Run: headless pygame with SDL's dummy video driver; simulated clock (each Clock.tick advances the game by its frame time, no real sleeping); random seed 0; keys injected as events and as key.get_pressed() state; no mouse input.
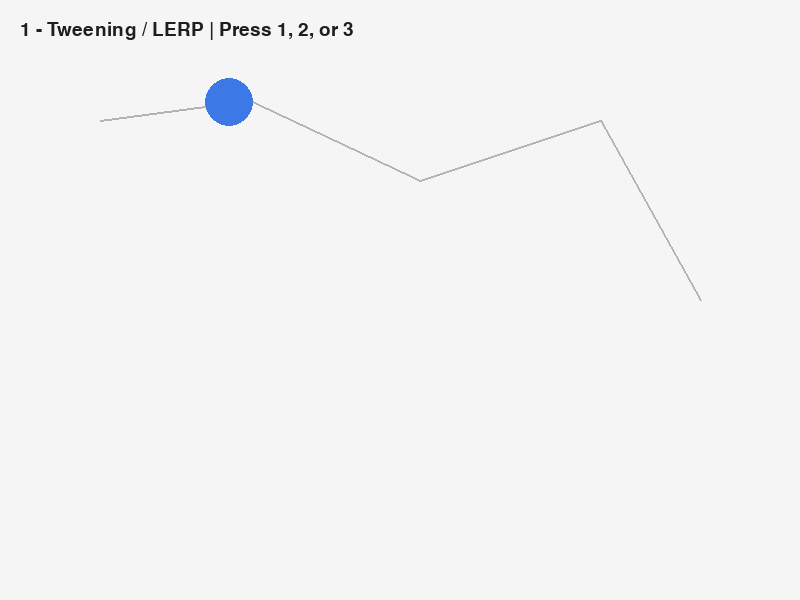
Frame 1 of 4 · flips 1–60 · no input
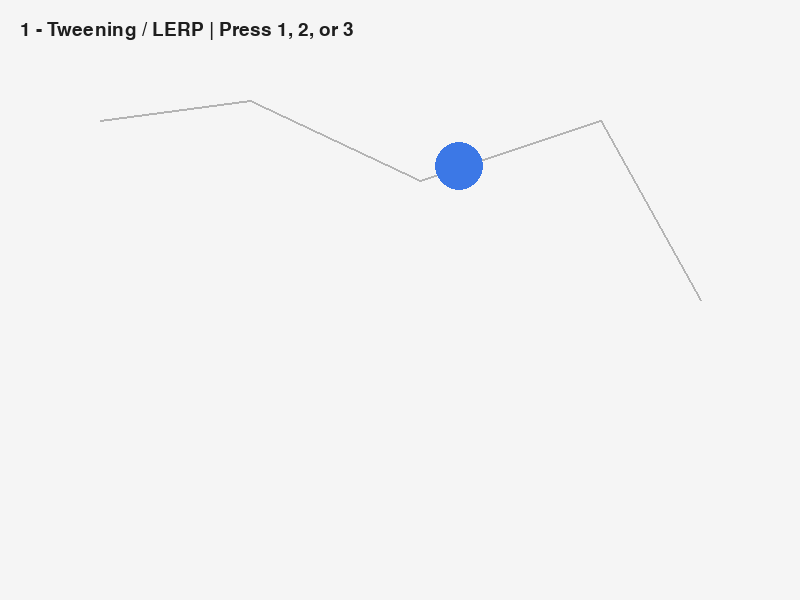
Frame 2 of 4 · flips 61–180 · tapped SPACE, RETURN · held RIGHT (→), D
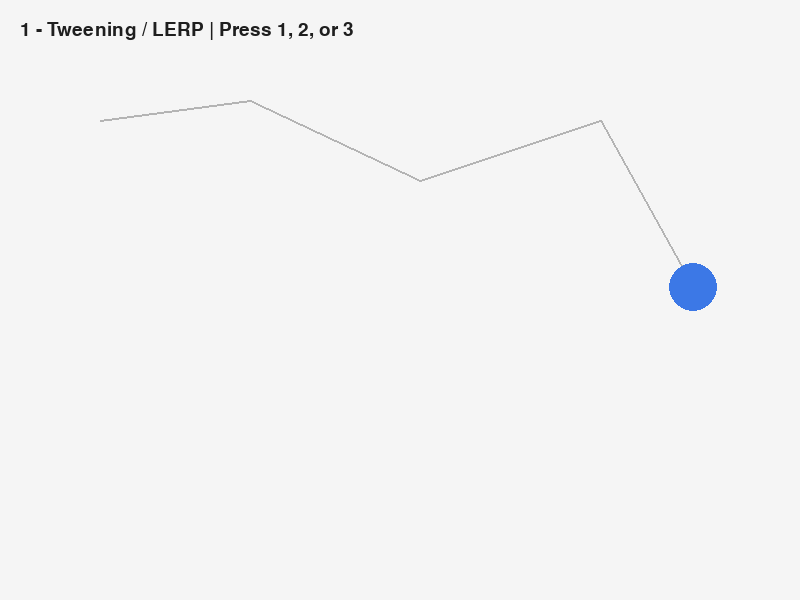
Frame 3 of 4 · flips 181–300 · held DOWN (↓), S
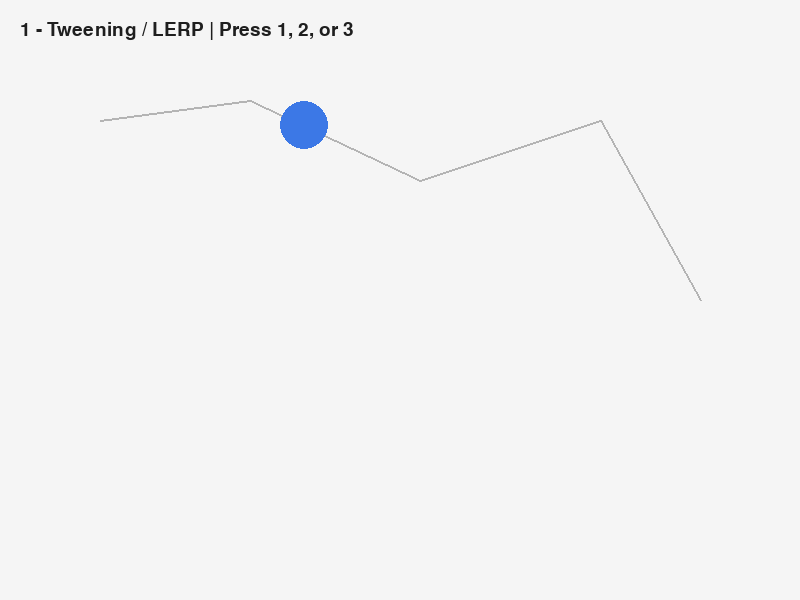
Frame 4 of 4 · flips 301–420 · held LEFT (←), A, UP (↑), W

The pygame program that drew these frames:

import pygame, math, sys
pygame.init()
W,H=800,600; screen=pygame.display.set_mode((W,H)); pygame.display.set_caption('Activity 1: 2D Animation'); clock=pygame.time.Clock(); font=pygame.font.Font(None,28)
def lerp(a,b,t): return a+(b-a)*t
def lerp_point(a,b,t): return (lerp(a[0],b[0],t),lerp(a[1],b[1],t))
def path_pos(points,duration,elapsed):
    u=(elapsed%duration)/duration; s=u*(len(points)-1); i=min(int(s),len(points)-2); t=s-i; t=t*t*(3-2*t); return lerp_point(points[i],points[i+1],t)
tri=[(300,230),(390,230),(345,360),(345,360)]; rect=[(280,220),(430,220),(430,370),(280,370)]
path=[(100,120),(250,100),(420,180),(600,120),(700,300)]; elapsed=0; mode=1
bx,by,bvx,bvy=150.,100.,180.,0.; g=900.; e=.75; floor=520; r=25
run=True
while run:
    dt=clock.tick(60)/1000; elapsed+=dt
    for ev in pygame.event.get():
        if ev.type==pygame.QUIT: run=False
        if ev.type==pygame.KEYDOWN:
            if ev.key in (pygame.K_1,pygame.K_2,pygame.K_3): mode=ev.key-pygame.K_0
            if ev.key==pygame.K_ESCAPE: run=False
    screen.fill((245,245,245))
    if mode==1:
        pygame.draw.lines(screen,(180,180,180),False,path,2); p=path_pos(path,5,elapsed); pygame.draw.circle(screen,(60,120,230),(int(p[0]),int(p[1])),24); title='1 - Tweening / LERP'
    elif mode==2:
        t=(math.sin(elapsed*1.2)+1)/2; p=[lerp_point(a,b,t) for a,b in zip(tri,rect)]; pygame.draw.polygon(screen,(80,190,255),p); pygame.draw.polygon(screen,(20,50,80),p,3); title='2 - Polygon Morphing'
    else:
        bx+=bvx*dt; bvy+=g*dt; by+=bvy*dt
        if by+r>=floor: by=floor-r; bvy=-abs(bvy)*e
        if bx-r<=0: bx=r; bvx=abs(bvx)
        if bx+r>=W: bx=W-r; bvx=-abs(bvx)
        pygame.draw.line(screen,(70,70,70),(0,floor),(W,floor),3); pygame.draw.circle(screen,(235,80,80),(int(bx),int(by)),r); title='3 - Bouncing Dynamics'
    screen.blit(font.render(f'{title} | Press 1, 2, or 3',True,(30,30,30)),(20,20)); pygame.display.flip()
pygame.quit(); sys.exit()
